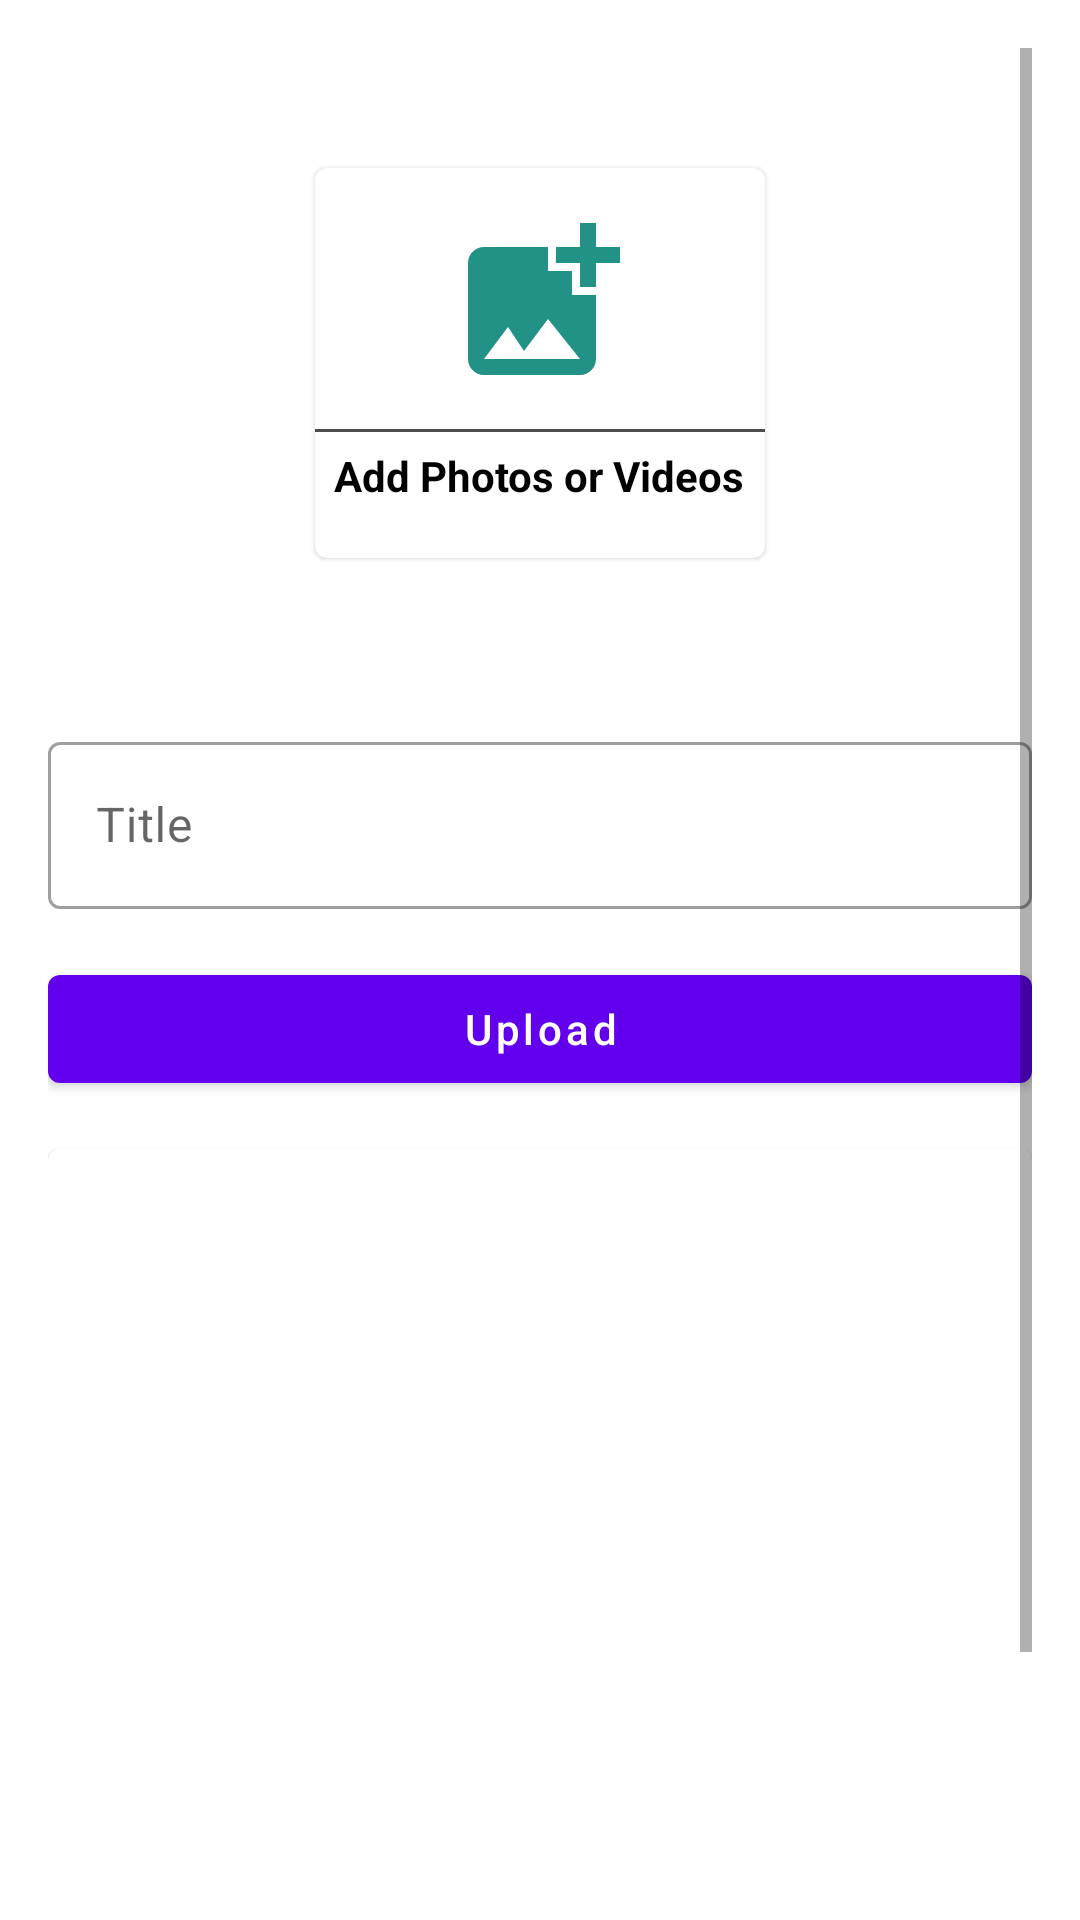

The Android layout XML behind this screen, and the referenced resources:
<!-- AndroidManifest.xml: application theme Theme.Aus -->
<!-- res/layout/activity_upload_photos.xml -->
<?xml version="1.0" encoding="utf-8"?>
<ScrollView xmlns:android="http://schemas.android.com/apk/res/android"
    xmlns:app="http://schemas.android.com/apk/res-auto"
    xmlns:tools="http://schemas.android.com/tools"
    android:layout_width="match_parent"
    android:layout_height="match_parent"
    android:padding="16dp"
    tools:context=".UploadPhotos">
    <LinearLayout
        android:layout_width="match_parent"
        android:layout_height="match_parent"
        android:orientation="vertical">



        <com.google.android.material.card.MaterialCardView
            android:id="@+id/upload_photos"
            android:layout_width="150dp"
            android:layout_height="130dp"
            android:layout_margin="40dp"
            android:layout_gravity="center"
            android:elevation="5dp">

            <LinearLayout
                android:layout_width="match_parent"
                android:layout_height="match_parent"
                android:gravity="center"
                android:orientation="vertical">

                <ImageView
                    android:layout_width="64dp"
                    android:layout_height="64dp"
                    android:src="@drawable/ic_addimage" />

                <View
                    android:layout_width="match_parent"
                    android:layout_height="1dp"
                    android:layout_marginTop="10dp"
                    android:background="#4E4D4D" />

                <TextView
                    android:layout_width="wrap_content"
                    android:layout_height="wrap_content"
                    android:padding="5dp"
                    android:text="Add Photos or Videos"
                    android:textColor="@color/black"
                    android:textStyle="bold" />

            </LinearLayout>


        </com.google.android.material.card.MaterialCardView>

        <com.google.android.material.textfield.TextInputLayout
            style="@style/Widget.MaterialComponents.TextInputLayout.OutlinedBox"
            android:layout_width="match_parent"
            android:layout_marginTop="16dp"
            android:layout_height="match_parent">

            <com.google.android.material.textfield.TextInputEditText
                android:id="@+id/addTitle"
                android:layout_width="match_parent"
                android:layout_height="wrap_content"
                android:hint="Title" />
        </com.google.android.material.textfield.TextInputLayout>

        <com.google.android.material.button.MaterialButton
            android:layout_width="match_parent"
            android:layout_height="wrap_content"
            android:text="Upload"
            android:layout_marginTop="16dp"
            android:textAllCaps="false"
            android:id="@+id/uploadImgBtn"/>

        <com.google.android.material.card.MaterialCardView
            android:layout_width="match_parent"
            android:layout_height="345dp"
            android:layout_marginTop="16dp">

            <ImageView
                android:layout_width="match_parent"
                android:layout_height="match_parent"
                android:scaleType="centerCrop"
                android:id="@+id/addimgview"/>
        </com.google.android.material.card.MaterialCardView>



    </LinearLayout>

</ScrollView>
<!-- resources referenced by this layout -->
<resources>
  <color name="black">#FF000000</color>
  <!-- drawable ic_addimage (drawable) -->
  <vector android:height="24dp" android:tint="#219285"
      android:viewportHeight="24" android:viewportWidth="24"
      android:width="24dp" xmlns:android="http://schemas.android.com/apk/res/android">
      <path android:fillColor="@android:color/white" android:pathData="M19,7v2.99s-1.99,0.01 -2,0L17,7h-3s0.01,-1.99 0,-2h3L17,2h2v3h3v2h-3zM16,11L16,8h-3L13,5L5,5c-1.1,0 -2,0.9 -2,2v12c0,1.1 0.9,2 2,2h12c1.1,0 2,-0.9 2,-2v-8h-3zM5,19l3,-4 2,3 3,-4 4,5L5,19z"/>
  </vector>
  <style name="Theme.Aus" parent="Theme.MaterialComponents.DayNight.NoActionBar">
          
          <item name="colorPrimary">@color/purple_500</item>
          <item name="colorPrimaryVariant">@color/purple_700</item>
          <item name="colorOnPrimary">@color/white</item>
          
          <item name="colorSecondary">@color/teal_200</item>
          <item name="colorSecondaryVariant">@color/teal_700</item>
          <item name="colorOnSecondary">@color/black</item>
          
          <item name="android:statusBarColor">?attr/colorPrimaryVariant</item>
          
      </style>
  <color name="purple_500">#FF6200EE</color>
  <color name="purple_700">#FF3700B3</color>
  <color name="white">#FFFFFFFF</color>
  <color name="teal_200">#FF03DAC5</color>
  <color name="teal_700">#FF018786</color>
</resources>
